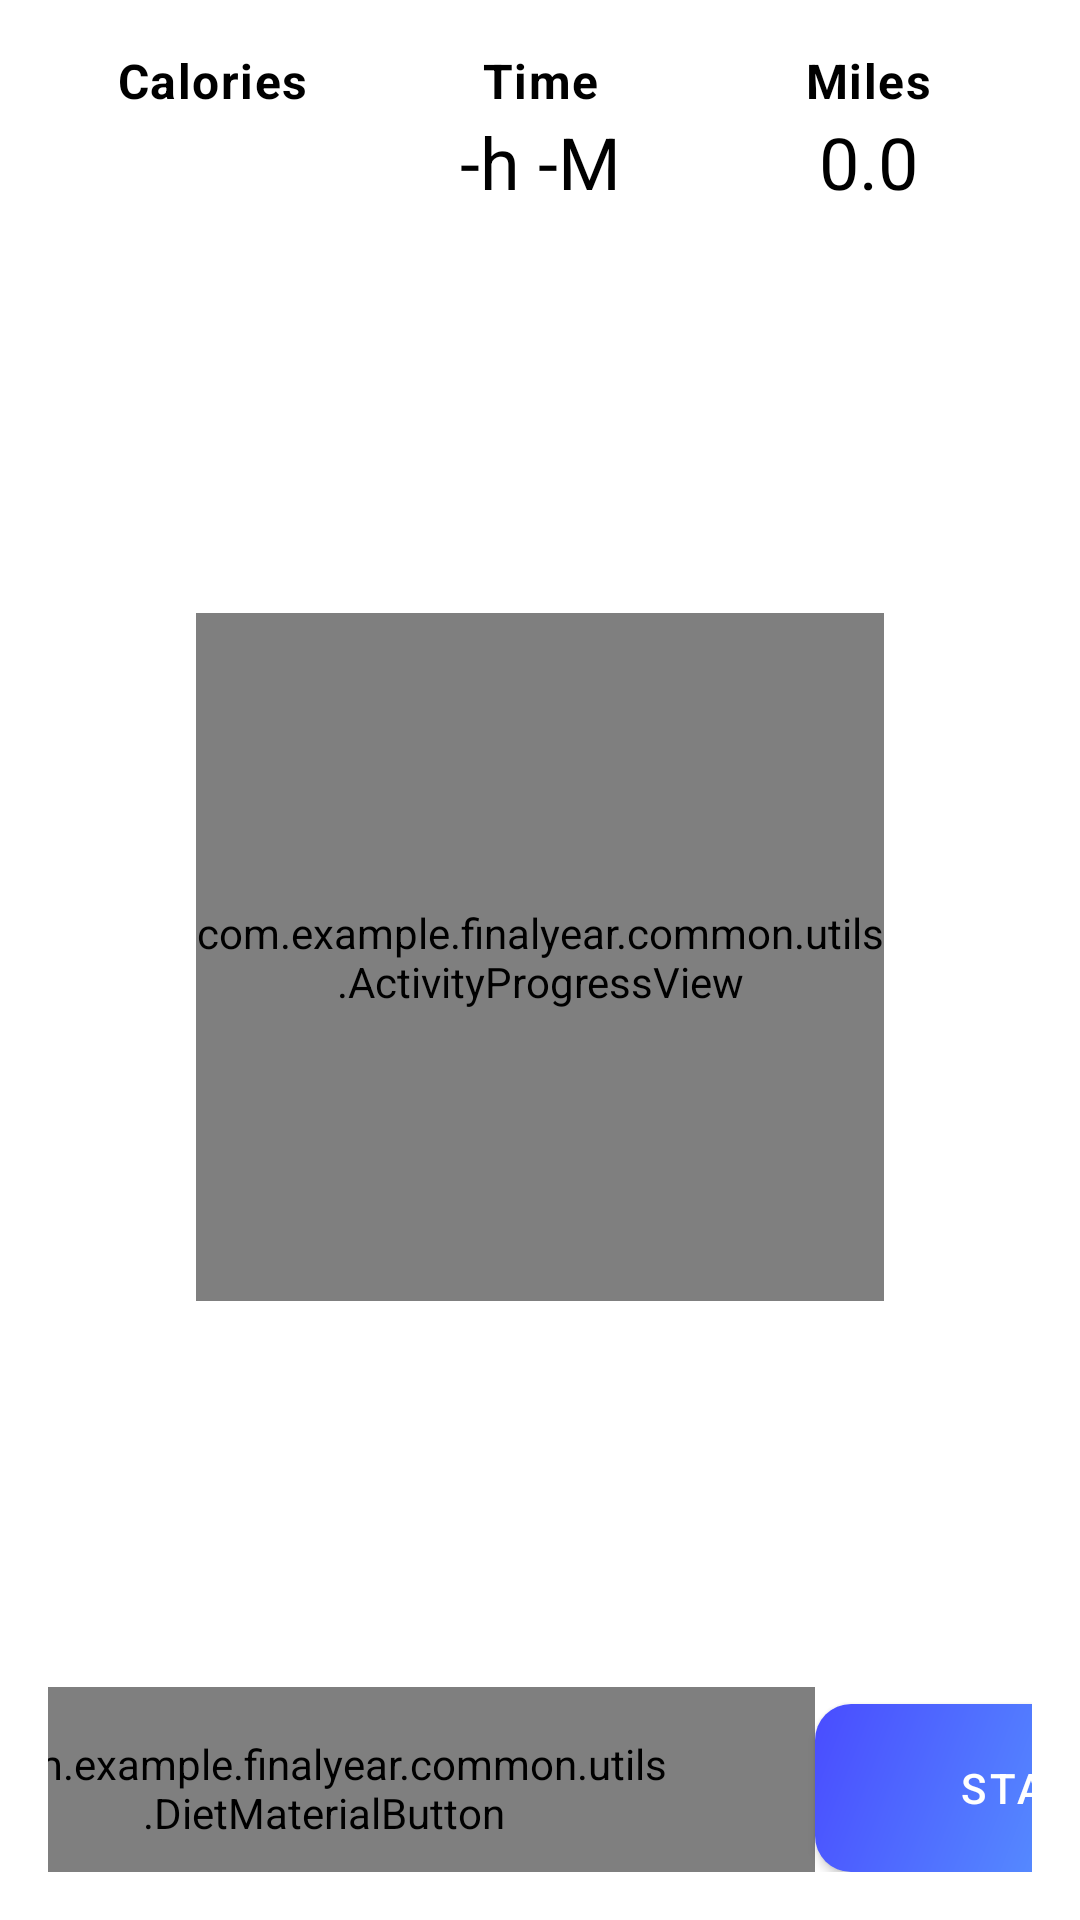

The Android layout XML behind this screen, and the referenced resources:
<!-- AndroidManifest.xml: application theme Theme.FinalYear -->
<!-- res/layout/fragment_summary.xml -->
<?xml version="1.0" encoding="utf-8"?>
<androidx.constraintlayout.widget.ConstraintLayout xmlns:android="http://schemas.android.com/apk/res/android"
    xmlns:app="http://schemas.android.com/apk/res-auto"
    xmlns:tools="http://schemas.android.com/tools"
    android:layout_width="match_parent"
    android:layout_height="match_parent"
    android:padding="@dimen/_16dp"
    tools:context=".ui.activityuser.presentation.SummaryFragment">


    <LinearLayout
        android:id="@+id/linearLayout6"
        android:layout_width="match_parent"
        android:layout_height="wrap_content"
        android:orientation="vertical"
        app:layout_constraintBottom_toTopOf="@+id/prView"
        app:layout_constraintTop_toTopOf="parent"
        app:layout_constraintVertical_chainStyle="spread_inside"
        tools:ignore="true">

        <LinearLayout
            android:id="@+id/linearLayout4"
            android:layout_width="match_parent"
            android:layout_height="wrap_content"
            android:orientation="horizontal"
            app:layout_constraintTop_toTopOf="parent">

            <TextView
                style="@style/TextAppearance.MaterialComponents.Body1"
                android:layout_width="0dp"
                android:layout_height="wrap_content"
                android:layout_gravity="center"
                android:layout_weight="1"
                android:gravity="center"
                android:text="Calories"
                android:textColor="@color/black"
                android:textStyle="bold" />

            <TextView
                style="@style/TextAppearance.MaterialComponents.Body1"
                android:layout_width="0dp"
                android:layout_height="wrap_content"
                android:layout_gravity="center"
                android:layout_weight="1"
                android:gravity="center"
                android:text="Time"
                android:textColor="@color/black"
                android:textStyle="bold" />

            <TextView
                style="@style/TextAppearance.MaterialComponents.Body1"
                android:layout_width="0dp"
                android:layout_height="wrap_content"
                android:layout_gravity="center"
                android:layout_weight="1"
                android:gravity="center"
                android:text="Miles"
                android:textColor="@color/black"
                android:textStyle="bold" />
        </LinearLayout>

        <LinearLayout
            android:id="@+id/linearLayout3"
            android:layout_width="match_parent"
            android:layout_height="wrap_content"
            android:orientation="horizontal"
            app:layout_constraintTop_toBottomOf="@+id/linearLayout4">

            <com.google.android.material.textview.MaterialTextView
                android:id="@+id/caloriesLossTv"
                style="@style/TextAppearance.MaterialComponents.Headline5"
                android:layout_width="0dp"
                android:layout_height="wrap_content"
                android:layout_gravity="center"
                android:layout_weight="1"
                android:gravity="center"
                android:textColor="@color/black"
                android:textStyle="normal"
                tools:text="237" />

            <com.google.android.material.textview.MaterialTextView
                android:id="@+id/durationTv"
                style="@style/TextAppearance.MaterialComponents.Headline5"
                android:layout_width="0dp"
                android:layout_height="wrap_content"
                android:layout_gravity="center"
                android:layout_weight="1"
                android:gravity="center"
                android:text="-h -M"
                android:textColor="@color/black"
                android:textStyle="normal" />

            <TextView
                android:id="@+id/distTv"
                style="@style/TextAppearance.MaterialComponents.Headline5"
                android:layout_width="0dp"
                android:layout_height="wrap_content"
                android:layout_gravity="center"
                android:layout_weight="1"
                android:gravity="center"
                android:text="0.0"
                android:textColor="@color/black"
                android:textStyle="normal" />
        </LinearLayout>
    </LinearLayout>


    <com.example.finalyear.common.utils.ActivityProgressView
        android:id="@+id/prView"
        android:layout_width="@dimen/_0dp"
        android:layout_height="@dimen/_0dp"
        android:textSize="20sp"
        app:background_line="@color/SecondaryColor"
        app:background_line_width="@dimen/_2dp"
        app:foreground_line="@color/red"
        app:foreground_line_width="8dp"
        app:foreground_progress="0"
        app:layout_constraintBottom_toTopOf="@+id/counterStartBtn"
        app:layout_constraintDimensionRatio="1:1"
        app:layout_constraintEnd_toEndOf="parent"
        app:layout_constraintHorizontal_bias="0.5"
        app:layout_constraintStart_toStartOf="parent"
        app:layout_constraintTop_toBottomOf="@+id/linearLayout6"
        app:layout_constraintWidth_percent="0.7" />

    <com.example.finalyear.common.utils.DietMaterialButton
        android:id="@+id/counterReset"
        style="@style/DietApp.Button.Action.Primary.OutLined"
        android:layout_width="wrap_content"
        android:layout_height="wrap_content"
        android:text="@string/reset"
        app:layout_constraintBottom_toBottomOf="@+id/counterStartBtn"
        app:layout_constraintEnd_toStartOf="@+id/counterStartBtn"
        app:layout_constraintHorizontal_bias="0.5"
        app:layout_constraintStart_toStartOf="parent"
        app:layout_constraintTop_toTopOf="@+id/counterStartBtn" />

    <com.google.android.material.button.MaterialButton
        android:id="@+id/counterStartBtn"
        style="@style/DietApp.Button.Action.Primary"
        android:layout_width="wrap_content"
        android:layout_height="wrap_content"
        android:text="@string/start"
        app:layout_constraintBottom_toBottomOf="parent"
        app:layout_constraintEnd_toEndOf="parent"
        app:layout_constraintHorizontal_bias="0.5"
        app:layout_constraintStart_toEndOf="@+id/counterReset"
        app:layout_constraintTop_toBottomOf="@+id/prView" />
</androidx.constraintlayout.widget.ConstraintLayout>
<!-- resources referenced by this layout -->
<resources>
  <color name="SecondaryColor">#d3d2d1</color>
  <color name="black">#000000</color>
  <color name="red">#F04C63</color>
  <item name="_0dp" type="dimen">0dp</item>
  <item name="_16dp" type="dimen">16dp</item>
  <item name="_2dp" type="dimen">2dp</item>
  <string name="reset">Reset</string>
  <string name="start">Start</string>
  <style name="DietApp.Button.Action.Primary" parent="Widget.MaterialComponents.Button">
          <item name="backgroundTint">@null</item>
          <item name="android:background">@drawable/gradient_primary_rounded</item>
          <item name="materialThemeOverlay">@style/ThemeOverlay.App.Button</item>
          <item name="shapeAppearance">@style/ShapeAppearance.App.Large</item>
          <item name="android:height">@dimen/_56dp</item>
  
  
          <item name="android:paddingStart">@dimen/_48dp</item>
          <item name="android:paddingEnd">@dimen/_48dp</item>
      </style>
  <style name="DietApp.Button.Action.Primary.OutLined" parent="Widget.MaterialComponents.Button.OutlinedButton">
          <item name="shapeAppearance">@style/ShapeAppearance.App.Large</item>
          <item name="android:paddingTop">@dimen/_16dp</item>
          <item name="android:paddingBottom">@dimen/_16dp</item>
          <item name="android:paddingStart">@dimen/_48dp</item>
          <item name="android:paddingEnd">@dimen/_48dp</item>
      </style>
  <style name="Theme.FinalYear" parent="Theme.MaterialComponents.DayNight.NoActionBar">
          
          <item name="colorPrimary">@color/colorPrimary</item>
          <item name="colorPrimaryVariant">@color/purple_700</item>
          <item name="colorOnPrimary">@color/white</item>
          
          <item name="colorSecondary">@color/teal_200</item>
          <item name="colorSecondaryVariant">@color/teal_700</item>
          <item name="colorOnSecondary">@color/black</item>
          
          <item name="android:statusBarColor">@android:color/transparent</item>
  
          <item name="android:windowLightStatusBar" tools:targetApi="m">true</item>
          
          <item name="textInputStyle">@style/DietInput.TextLayout</item>
          <item name="android:windowContentTransitions">true</item>
      </style>
  <!-- drawable gradient_primary_rounded (drawable) -->
  <?xml version="1.0" encoding="utf-8"?>
  <shape android:shape="rectangle"
      xmlns:android="http://schemas.android.com/apk/res/android">
      <gradient android:angle="315" android:startColor="@color/_2"
          android:endColor="@color/colorPrimary"/>
      <corners android:radius="@dimen/_12dp"/>
  </shape>
  <style name="ThemeOverlay.App.Button" parent="">
  
          <item name="colorOnPrimary">@color/white</item>
      </style>
  <style name="ShapeAppearance.App.Large" parent="ShapeAppearance.MaterialComponents.LargeComponent">
          <item name="cornerFamily">rounded</item>
          <item name="cornerSize">@dimen/_12dp</item>
      </style>
  <item name="_56dp" type="dimen">56dp</item>
  <item name="_48dp" type="dimen">48dp</item>
  <color name="colorPrimary">#5EB7FF</color>
  <color name="purple_700">#FF3700B3</color>
  <color name="white">#FFFFFF</color>
  <color name="teal_200">#FF03DAC5</color>
  <color name="teal_700">#FF018786</color>
  <style name="DietInput.TextLayout" parent="Widget.MaterialComponents.TextInputLayout.OutlinedBox">
          <item name="shapeAppearanceOverlay">@style/ShapeAppearance.App.Large</item>
      </style>
  <color name="_2">#494CFF</color>
  <item name="_12dp" type="dimen">12dp</item>
</resources>
